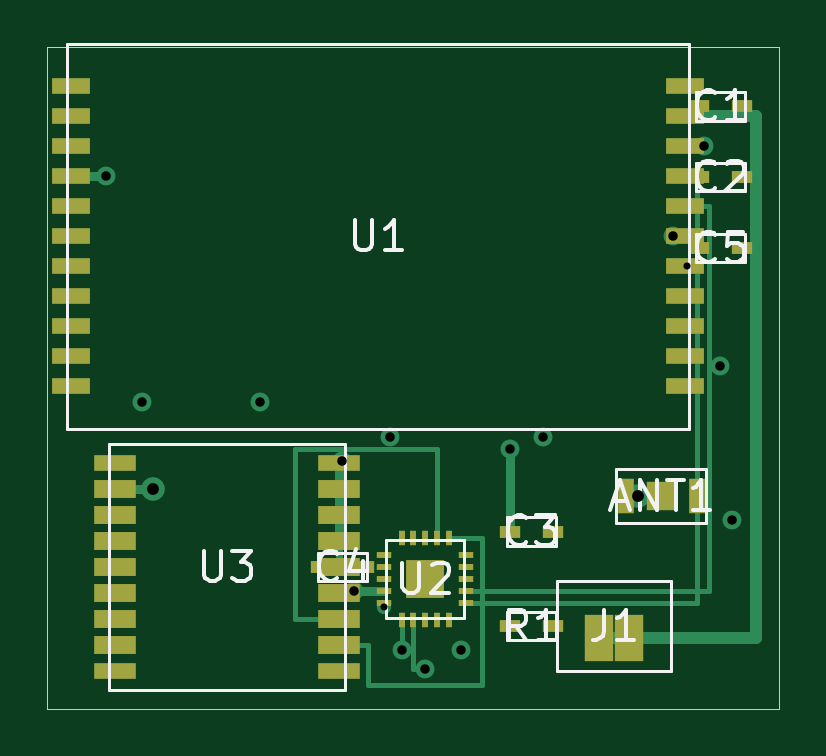
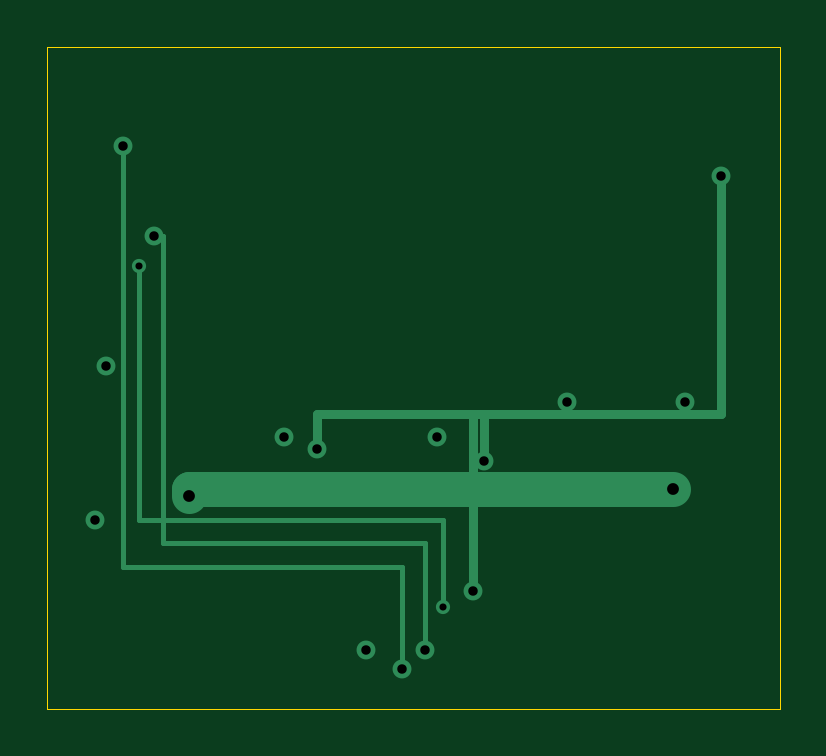
Circuit board: 10 layer files. Board 31.0 x 28.0 mm.
- bottom_copper: lora-30x28-v3m-B_Cu.gbr (2263 bytes)
- bottom_mask: lora-30x28-v3m-B_Mask.gbr (464 bytes)
- paste: lora-30x28-v3m-B_Paste.gbr (459 bytes)
- bottom_silk: lora-30x28-v3m-B_Silkscreen.gbr (460 bytes)
- outline: lora-30x28-v3m-Edge_Cuts.gbr (585 bytes)
- top_copper: lora-30x28-v3m-F_Cu.gbr (6826 bytes)
- top_mask: lora-30x28-v3m-F_Mask.gbr (2789 bytes)
- paste: lora-30x28-v3m-F_Paste.gbr (2784 bytes)
- top_silk: lora-30x28-v3m-F_Silkscreen.gbr (12025 bytes)
- drill: lora-30x28-v3m.drl (648 bytes)

=== bottom_copper: lora-30x28-v3m-B_Cu.gbr ===
%TF.GenerationSoftware,KiCad,Pcbnew,10.0.3*%
%TF.CreationDate,2026-05-28T00:17:41+09:00*%
%TF.ProjectId,lora-30x28-v3m,6c6f7261-2d33-4307-9832-382d76336d2e,rev?*%
%TF.SameCoordinates,Original*%
%TF.FileFunction,Copper,L2,Bot*%
%TF.FilePolarity,Positive*%
%FSLAX46Y46*%
G04 Gerber Fmt 4.6, Leading zero omitted, Abs format (unit mm)*
G04 Created by KiCad (PCBNEW 10.0.3) date 2026-05-28 00:17:41*
%MOMM*%
%LPD*%
G01*
G04 APERTURE LIST*
%TA.AperFunction,ViaPad*%
%ADD10C,0.800000*%
%TD*%
%TA.AperFunction,ViaPad*%
%ADD11C,1.000000*%
%TD*%
%TA.AperFunction,ViaPad*%
%ADD12C,0.600000*%
%TD*%
%TA.AperFunction,Conductor*%
%ADD13C,0.400000*%
%TD*%
%TA.AperFunction,Conductor*%
%ADD14C,0.200000*%
%TD*%
%TA.AperFunction,Conductor*%
%ADD15C,1.500000*%
%TD*%
G04 APERTURE END LIST*
D10*
%TO.N,*%
X12000000Y-23000000D03*
D11*
X3500000Y-18700000D03*
D10*
X3000000Y-15000000D03*
X27500000Y-13500000D03*
D12*
X13250000Y-23700000D03*
D10*
X11500000Y-17500000D03*
X15000000Y-26300000D03*
X28000000Y-20000000D03*
X20000000Y-16500000D03*
X25500000Y-8000000D03*
X16500000Y-25500000D03*
D11*
X24000000Y-19000000D03*
D10*
X26800000Y-4190000D03*
X13500000Y-16500000D03*
D12*
X26100000Y-9270000D03*
D10*
X1500000Y-5460000D03*
X14000000Y-25500000D03*
X18600000Y-17000000D03*
X8000000Y-15000000D03*
%TD*%
%TO.N,*%
D13*
X1500000Y-15500000D02*
X13500000Y-15500000D01*
D14*
X25100000Y-21000000D02*
X14000000Y-21000000D01*
D13*
X13500000Y-15500000D02*
X12000000Y-15500000D01*
D14*
X26100000Y-20000000D02*
X13250000Y-20000000D01*
X26800000Y-4190000D02*
X26800000Y-22000000D01*
X26100000Y-9270000D02*
X26100000Y-20000000D01*
X26800000Y-22000000D02*
X15000000Y-22000000D01*
X14000000Y-21000000D02*
X14000000Y-25500000D01*
D13*
X1500000Y-5460000D02*
X1500000Y-15500000D01*
D14*
X13250000Y-20000000D02*
X13250000Y-23700000D01*
D13*
X12000000Y-15500000D02*
X12000000Y-23000000D01*
X13500000Y-15500000D02*
X18600000Y-15500000D01*
D14*
X25100000Y-8000000D02*
X25100000Y-21000000D01*
D15*
X24000000Y-19000000D02*
X24000000Y-18700000D01*
D13*
X11500000Y-15500000D02*
X11500000Y-17500000D01*
X18600000Y-15500000D02*
X18600000Y-17000000D01*
D15*
X24000000Y-18700000D02*
X3500000Y-18700000D01*
D14*
X25500000Y-8000000D02*
X25100000Y-8000000D01*
X15000000Y-22000000D02*
X15000000Y-26300000D01*
%TD*%
M02*

=== bottom_mask: lora-30x28-v3m-B_Mask.gbr ===
%TF.GenerationSoftware,KiCad,Pcbnew,10.0.3*%
%TF.CreationDate,2026-05-28T00:17:41+09:00*%
%TF.ProjectId,lora-30x28-v3m,6c6f7261-2d33-4307-9832-382d76336d2e,rev?*%
%TF.SameCoordinates,Original*%
%TF.FileFunction,Soldermask,Bot*%
%TF.FilePolarity,Negative*%
%FSLAX46Y46*%
G04 Gerber Fmt 4.6, Leading zero omitted, Abs format (unit mm)*
G04 Created by KiCad (PCBNEW 10.0.3) date 2026-05-28 00:17:41*
%MOMM*%
%LPD*%
G01*
G04 APERTURE LIST*
G04 APERTURE END LIST*
M02*

=== paste: lora-30x28-v3m-B_Paste.gbr ===
%TF.GenerationSoftware,KiCad,Pcbnew,10.0.3*%
%TF.CreationDate,2026-05-28T00:17:41+09:00*%
%TF.ProjectId,lora-30x28-v3m,6c6f7261-2d33-4307-9832-382d76336d2e,rev?*%
%TF.SameCoordinates,Original*%
%TF.FileFunction,Paste,Bot*%
%TF.FilePolarity,Positive*%
%FSLAX46Y46*%
G04 Gerber Fmt 4.6, Leading zero omitted, Abs format (unit mm)*
G04 Created by KiCad (PCBNEW 10.0.3) date 2026-05-28 00:17:41*
%MOMM*%
%LPD*%
G01*
G04 APERTURE LIST*
G04 APERTURE END LIST*
M02*

=== bottom_silk: lora-30x28-v3m-B_Silkscreen.gbr ===
%TF.GenerationSoftware,KiCad,Pcbnew,10.0.3*%
%TF.CreationDate,2026-05-28T00:17:41+09:00*%
%TF.ProjectId,lora-30x28-v3m,6c6f7261-2d33-4307-9832-382d76336d2e,rev?*%
%TF.SameCoordinates,Original*%
%TF.FileFunction,Legend,Bot*%
%TF.FilePolarity,Positive*%
%FSLAX46Y46*%
G04 Gerber Fmt 4.6, Leading zero omitted, Abs format (unit mm)*
G04 Created by KiCad (PCBNEW 10.0.3) date 2026-05-28 00:17:41*
%MOMM*%
%LPD*%
G01*
G04 APERTURE LIST*
G04 APERTURE END LIST*
M02*

=== outline: lora-30x28-v3m-Edge_Cuts.gbr ===
%TF.GenerationSoftware,KiCad,Pcbnew,10.0.3*%
%TF.CreationDate,2026-05-28T00:17:41+09:00*%
%TF.ProjectId,lora-30x28-v3m,6c6f7261-2d33-4307-9832-382d76336d2e,rev?*%
%TF.SameCoordinates,Original*%
%TF.FileFunction,Profile,NP*%
%FSLAX46Y46*%
G04 Gerber Fmt 4.6, Leading zero omitted, Abs format (unit mm)*
G04 Created by KiCad (PCBNEW 10.0.3) date 2026-05-28 00:17:41*
%MOMM*%
%LPD*%
G01*
G04 APERTURE LIST*
%TA.AperFunction,Profile*%
%ADD10C,0.050000*%
%TD*%
G04 APERTURE END LIST*
D10*
X-1000000Y0D02*
X30000000Y0D01*
X30000000Y-28000000D01*
X-1000000Y-28000000D01*
X-1000000Y0D01*
M02*

=== top_copper: lora-30x28-v3m-F_Cu.gbr (6826 bytes, source omitted) ===
=== top_mask: lora-30x28-v3m-F_Mask.gbr ===
%TF.GenerationSoftware,KiCad,Pcbnew,10.0.3*%
%TF.CreationDate,2026-05-28T00:17:41+09:00*%
%TF.ProjectId,lora-30x28-v3m,6c6f7261-2d33-4307-9832-382d76336d2e,rev?*%
%TF.SameCoordinates,Original*%
%TF.FileFunction,Soldermask,Top*%
%TF.FilePolarity,Negative*%
%FSLAX46Y46*%
G04 Gerber Fmt 4.6, Leading zero omitted, Abs format (unit mm)*
G04 Created by KiCad (PCBNEW 10.0.3) date 2026-05-28 00:17:41*
%MOMM*%
%LPD*%
G01*
G04 APERTURE LIST*
%ADD10R,0.900000X0.500000*%
%ADD11R,1.600000X0.700000*%
%ADD12R,0.700000X1.500000*%
%ADD13R,1.200000X1.200000*%
%ADD14R,1.800000X0.700000*%
%ADD15R,1.800000X0.800000*%
%ADD16R,0.650000X0.250000*%
%ADD17R,0.250000X0.650000*%
%ADD18R,1.600000X1.600000*%
%ADD19R,1.200000X2.000000*%
G04 APERTURE END LIST*
D10*
%TO.C,C4*%
X10600000Y-22000000D03*
X12400000Y-22000000D03*
%TD*%
%TO.C,C2*%
X26600000Y-5500000D03*
X28400000Y-5500000D03*
%TD*%
%TO.C,C1*%
X26600000Y-2500000D03*
X28400000Y-2500000D03*
%TD*%
D11*
%TO.C,U1*%
X26000000Y-14350000D03*
X26000000Y-13080000D03*
X26000000Y-11810000D03*
X26000000Y-10540000D03*
X26000000Y-9270000D03*
X26000000Y-8000000D03*
X26000000Y-6730000D03*
X26000000Y-5460000D03*
X26000000Y-4189999D03*
X26000000Y-2920000D03*
X26000000Y-1650000D03*
X0Y-1650000D03*
X0Y-2920000D03*
X0Y-4189999D03*
X0Y-5460000D03*
X0Y-6730000D03*
X0Y-8000000D03*
X0Y-9270000D03*
X0Y-10540000D03*
X0Y-11810000D03*
X0Y-13080000D03*
X0Y-14350000D03*
%TD*%
D12*
%TO.C,ANT1*%
X23500000Y-19000000D03*
X26500000Y-19000000D03*
D13*
X25000000Y-19000000D03*
%TD*%
D10*
%TO.C,R1*%
X18600000Y-24500000D03*
X20400000Y-24500000D03*
%TD*%
D14*
%TO.C,U3*%
X11350000Y-26400000D03*
D15*
X11350000Y-25300000D03*
X11350000Y-24200000D03*
X11350000Y-23100000D03*
X11350000Y-22000000D03*
X11350000Y-20900000D03*
X11350000Y-19800000D03*
X11350000Y-18700000D03*
D14*
X11350000Y-17600000D03*
X1849999Y-17600000D03*
D15*
X1849999Y-18700000D03*
X1849999Y-19800000D03*
X1849999Y-20900000D03*
X1849999Y-22000000D03*
X1849999Y-23100000D03*
X1849999Y-24200000D03*
X1849999Y-25300000D03*
D14*
X1849999Y-26400000D03*
%TD*%
D16*
%TO.C,U2*%
X13250000Y-21500000D03*
X13250000Y-22000000D03*
X13250000Y-22500000D03*
X13250000Y-23000000D03*
X13250000Y-23500000D03*
D17*
X14000000Y-24250000D03*
X14500000Y-24250000D03*
X15000000Y-24250000D03*
X15500000Y-24250000D03*
X16000000Y-24250000D03*
D16*
X16750000Y-23500000D03*
X16750000Y-23000000D03*
X16750000Y-22500000D03*
X16750000Y-22000000D03*
X16750000Y-21500000D03*
D17*
X16000000Y-20750000D03*
X15500000Y-20750000D03*
X15000000Y-20750000D03*
X14500000Y-20750000D03*
X14000000Y-20750000D03*
D18*
X15000000Y-22500000D03*
%TD*%
D10*
%TO.C,C5*%
X26600000Y-8500000D03*
X28400000Y-8500000D03*
%TD*%
D19*
%TO.C,J1*%
X22375000Y-25000000D03*
X23625000Y-25000000D03*
%TD*%
D10*
%TO.C,C3*%
X18600000Y-20500000D03*
X20400000Y-20500000D03*
%TD*%
M02*

=== paste: lora-30x28-v3m-F_Paste.gbr ===
%TF.GenerationSoftware,KiCad,Pcbnew,10.0.3*%
%TF.CreationDate,2026-05-28T00:17:41+09:00*%
%TF.ProjectId,lora-30x28-v3m,6c6f7261-2d33-4307-9832-382d76336d2e,rev?*%
%TF.SameCoordinates,Original*%
%TF.FileFunction,Paste,Top*%
%TF.FilePolarity,Positive*%
%FSLAX46Y46*%
G04 Gerber Fmt 4.6, Leading zero omitted, Abs format (unit mm)*
G04 Created by KiCad (PCBNEW 10.0.3) date 2026-05-28 00:17:41*
%MOMM*%
%LPD*%
G01*
G04 APERTURE LIST*
%ADD10R,0.900000X0.500000*%
%ADD11R,1.600000X0.700000*%
%ADD12R,0.700000X1.500000*%
%ADD13R,1.200000X1.200000*%
%ADD14R,1.800000X0.700000*%
%ADD15R,1.800000X0.800000*%
%ADD16R,0.650000X0.250000*%
%ADD17R,0.250000X0.650000*%
%ADD18R,1.600000X1.600000*%
%ADD19R,1.200000X2.000000*%
G04 APERTURE END LIST*
D10*
%TO.C,C4*%
X10600000Y-22000000D03*
X12400000Y-22000000D03*
%TD*%
%TO.C,C2*%
X26600000Y-5500000D03*
X28400000Y-5500000D03*
%TD*%
%TO.C,C1*%
X26600000Y-2500000D03*
X28400000Y-2500000D03*
%TD*%
D11*
%TO.C,U1*%
X26000000Y-14350000D03*
X26000000Y-13080000D03*
X26000000Y-11810000D03*
X26000000Y-10540000D03*
X26000000Y-9270000D03*
X26000000Y-8000000D03*
X26000000Y-6730000D03*
X26000000Y-5460000D03*
X26000000Y-4189999D03*
X26000000Y-2920000D03*
X26000000Y-1650000D03*
X0Y-1650000D03*
X0Y-2920000D03*
X0Y-4189999D03*
X0Y-5460000D03*
X0Y-6730000D03*
X0Y-8000000D03*
X0Y-9270000D03*
X0Y-10540000D03*
X0Y-11810000D03*
X0Y-13080000D03*
X0Y-14350000D03*
%TD*%
D12*
%TO.C,ANT1*%
X23500000Y-19000000D03*
X26500000Y-19000000D03*
D13*
X25000000Y-19000000D03*
%TD*%
D10*
%TO.C,R1*%
X18600000Y-24500000D03*
X20400000Y-24500000D03*
%TD*%
D14*
%TO.C,U3*%
X11350000Y-26400000D03*
D15*
X11350000Y-25300000D03*
X11350000Y-24200000D03*
X11350000Y-23100000D03*
X11350000Y-22000000D03*
X11350000Y-20900000D03*
X11350000Y-19800000D03*
X11350000Y-18700000D03*
D14*
X11350000Y-17600000D03*
X1849999Y-17600000D03*
D15*
X1849999Y-18700000D03*
X1849999Y-19800000D03*
X1849999Y-20900000D03*
X1849999Y-22000000D03*
X1849999Y-23100000D03*
X1849999Y-24200000D03*
X1849999Y-25300000D03*
D14*
X1849999Y-26400000D03*
%TD*%
D16*
%TO.C,U2*%
X13250000Y-21500000D03*
X13250000Y-22000000D03*
X13250000Y-22500000D03*
X13250000Y-23000000D03*
X13250000Y-23500000D03*
D17*
X14000000Y-24250000D03*
X14500000Y-24250000D03*
X15000000Y-24250000D03*
X15500000Y-24250000D03*
X16000000Y-24250000D03*
D16*
X16750000Y-23500000D03*
X16750000Y-23000000D03*
X16750000Y-22500000D03*
X16750000Y-22000000D03*
X16750000Y-21500000D03*
D17*
X16000000Y-20750000D03*
X15500000Y-20750000D03*
X15000000Y-20750000D03*
X14500000Y-20750000D03*
X14000000Y-20750000D03*
D18*
X15000000Y-22500000D03*
%TD*%
D10*
%TO.C,C5*%
X26600000Y-8500000D03*
X28400000Y-8500000D03*
%TD*%
D19*
%TO.C,J1*%
X22375000Y-25000000D03*
X23625000Y-25000000D03*
%TD*%
D10*
%TO.C,C3*%
X18600000Y-20500000D03*
X20400000Y-20500000D03*
%TD*%
M02*

=== top_silk: lora-30x28-v3m-F_Silkscreen.gbr (12025 bytes, source omitted) ===
=== drill: lora-30x28-v3m.drl ===
M48
; DRILL file KiCad 10.0.3 date 2026-05-28T00:17:41
; FORMAT={-:-/ absolute / metric / decimal}
; #@! TF.CreationDate,2026-05-28T00:17:41+09:00
; #@! TF.GenerationSoftware,Kicad,Pcbnew,10.0.3
; #@! TF.FileFunction,MixedPlating,1,2
FMAT,2
METRIC
; #@! TA.AperFunction,Plated,PTH,ViaDrill
T1C0.300
; #@! TA.AperFunction,Plated,PTH,ViaDrill
T2C0.400
; #@! TA.AperFunction,Plated,PTH,ViaDrill
T3C0.500
%
G90
G05
T1
X13.25Y-23.7
X26.1Y-9.27
T2
X1.5Y-5.46
X3.0Y-15.0
X8.0Y-15.0
X11.5Y-17.5
X12.0Y-23.0
X13.5Y-16.5
X14.0Y-25.5
X15.0Y-26.3
X16.5Y-25.5
X18.6Y-17.0
X20.0Y-16.5
X25.5Y-8.0
X26.8Y-4.19
X27.5Y-13.5
X28.0Y-20.0
T3
X3.5Y-18.7
X24.0Y-19.0
M30
